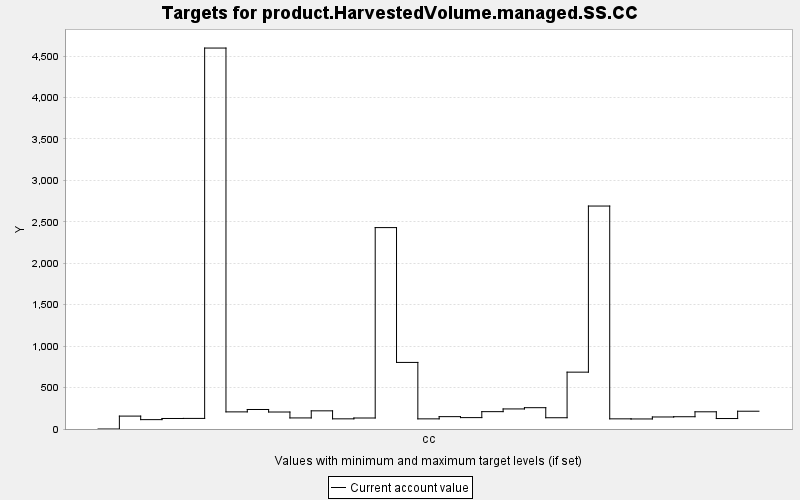

The data file committed next to this chart (first rows):
TARGET, PERIOD, YEAR, PERIODWIDTH, MINIMUM, MAXIMUM, MINWEIGHT, MAXWEIGHT, CURRENT, SUMMARY
product.HarvestedVolume.managed.SS.CC, 0, 0, 10.0, 0.0, 10000, 1.0, 1.0, 0.0, 0.0
product.HarvestedVolume.managed.SS.CC, 1, 10, 10.0, 0.0, 10000, 1.0, 1.0, 155.7, 0.0
product.HarvestedVolume.managed.SS.CC, 2, 20, 10.0, 0.0, 10000, 1.0, 1.0, 113.1, 0.0
product.HarvestedVolume.managed.SS.CC, 3, 30, 10.0, 0.0, 10000, 1.0, 1.0, 126.9, 0.0
product.HarvestedVolume.managed.SS.CC, 4, 40, 10.0, 0.0, 10000, 1.0, 1.0, 127.8, 0.0
product.HarvestedVolume.managed.SS.CC, 5, 50, 10.0, 0.0, 10000, 1.0, 1.0, 4597, 0.0
product.HarvestedVolume.managed.SS.CC, 6, 60, 10.0, 0.0, 10000, 1.0, 1.0, 206.7, 0.0
product.HarvestedVolume.managed.SS.CC, 7, 70, 10.0, 0.0, 10000, 1.0, 1.0, 235.5, 0.0
product.HarvestedVolume.managed.SS.CC, 8, 80, 10.0, 0.0, 10000, 1.0, 1.0, 205, 0.0
product.HarvestedVolume.managed.SS.CC, 9, 90, 10.0, 0.0, 10000, 1.0, 1.0, 133.6, 0.0
product.HarvestedVolume.managed.SS.CC, 10, 100, 10.0, 0.0, 10000, 1.0, 1.0, 219.2, 0.0
product.HarvestedVolume.managed.SS.CC, 11, 110, 10.0, 0.0, 10000, 1.0, 1.0, 122.6, 0.0
product.HarvestedVolume.managed.SS.CC, 12, 120, 10.0, 0.0, 10000, 1.0, 1.0, 132.8, 0.0
product.HarvestedVolume.managed.SS.CC, 13, 130, 10.0, 0.0, 10000, 1.0, 1.0, 2431, 0.0
product.HarvestedVolume.managed.SS.CC, 14, 140, 10.0, 0.0, 10000, 1.0, 1.0, 803.5, 0.0
product.HarvestedVolume.managed.SS.CC, 15, 150, 10.0, 0.0, 10000, 1.0, 1.0, 122.4, 0.0
product.HarvestedVolume.managed.SS.CC, 16, 160, 10.0, 0.0, 10000, 1.0, 1.0, 149.2, 0.0
product.HarvestedVolume.managed.SS.CC, 17, 170, 10.0, 0.0, 10000, 1.0, 1.0, 137.5, 0.0
product.HarvestedVolume.managed.SS.CC, 18, 180, 10.0, 0.0, 10000, 1.0, 1.0, 209.4, 0.0
product.HarvestedVolume.managed.SS.CC, 19, 190, 10.0, 0.0, 10000, 1.0, 1.0, 242.2, 0.0
product.HarvestedVolume.managed.SS.CC, 20, 200, 10.0, 0.0, 10000, 1.0, 1.0, 257.2, 0.0
product.HarvestedVolume.managed.SS.CC, 21, 210, 10.0, 0.0, 10000, 1.0, 1.0, 135.9, 0.0
product.HarvestedVolume.managed.SS.CC, 22, 220, 10.0, 0.0, 10000, 1.0, 1.0, 686.1, 0.0
product.HarvestedVolume.managed.SS.CC, 23, 230, 10.0, 0.0, 10000, 1.0, 1.0, 2691, 0.0
product.HarvestedVolume.managed.SS.CC, 24, 240, 10.0, 0.0, 10000, 1.0, 1.0, 122.5, 0.0
product.HarvestedVolume.managed.SS.CC, 25, 250, 10.0, 0.0, 10000, 1.0, 1.0, 121.2, 0.0
product.HarvestedVolume.managed.SS.CC, 26, 260, 10.0, 0.0, 10000, 1.0, 1.0, 145.2, 0.0
product.HarvestedVolume.managed.SS.CC, 27, 270, 10.0, 0.0, 10000, 1.0, 1.0, 148, 0.0
product.HarvestedVolume.managed.SS.CC, 28, 280, 10.0, 0.0, 10000, 1.0, 1.0, 207.6, 0.0
product.HarvestedVolume.managed.SS.CC, 29, 290, 10.0, 0.0, 10000, 1.0, 1.0, 126.4, 0.0
product.HarvestedVolume.managed.SS.CC, 30, 300, 10.0, 0.0, 10000, 1.0, 1.0, 214.6, 0.0
